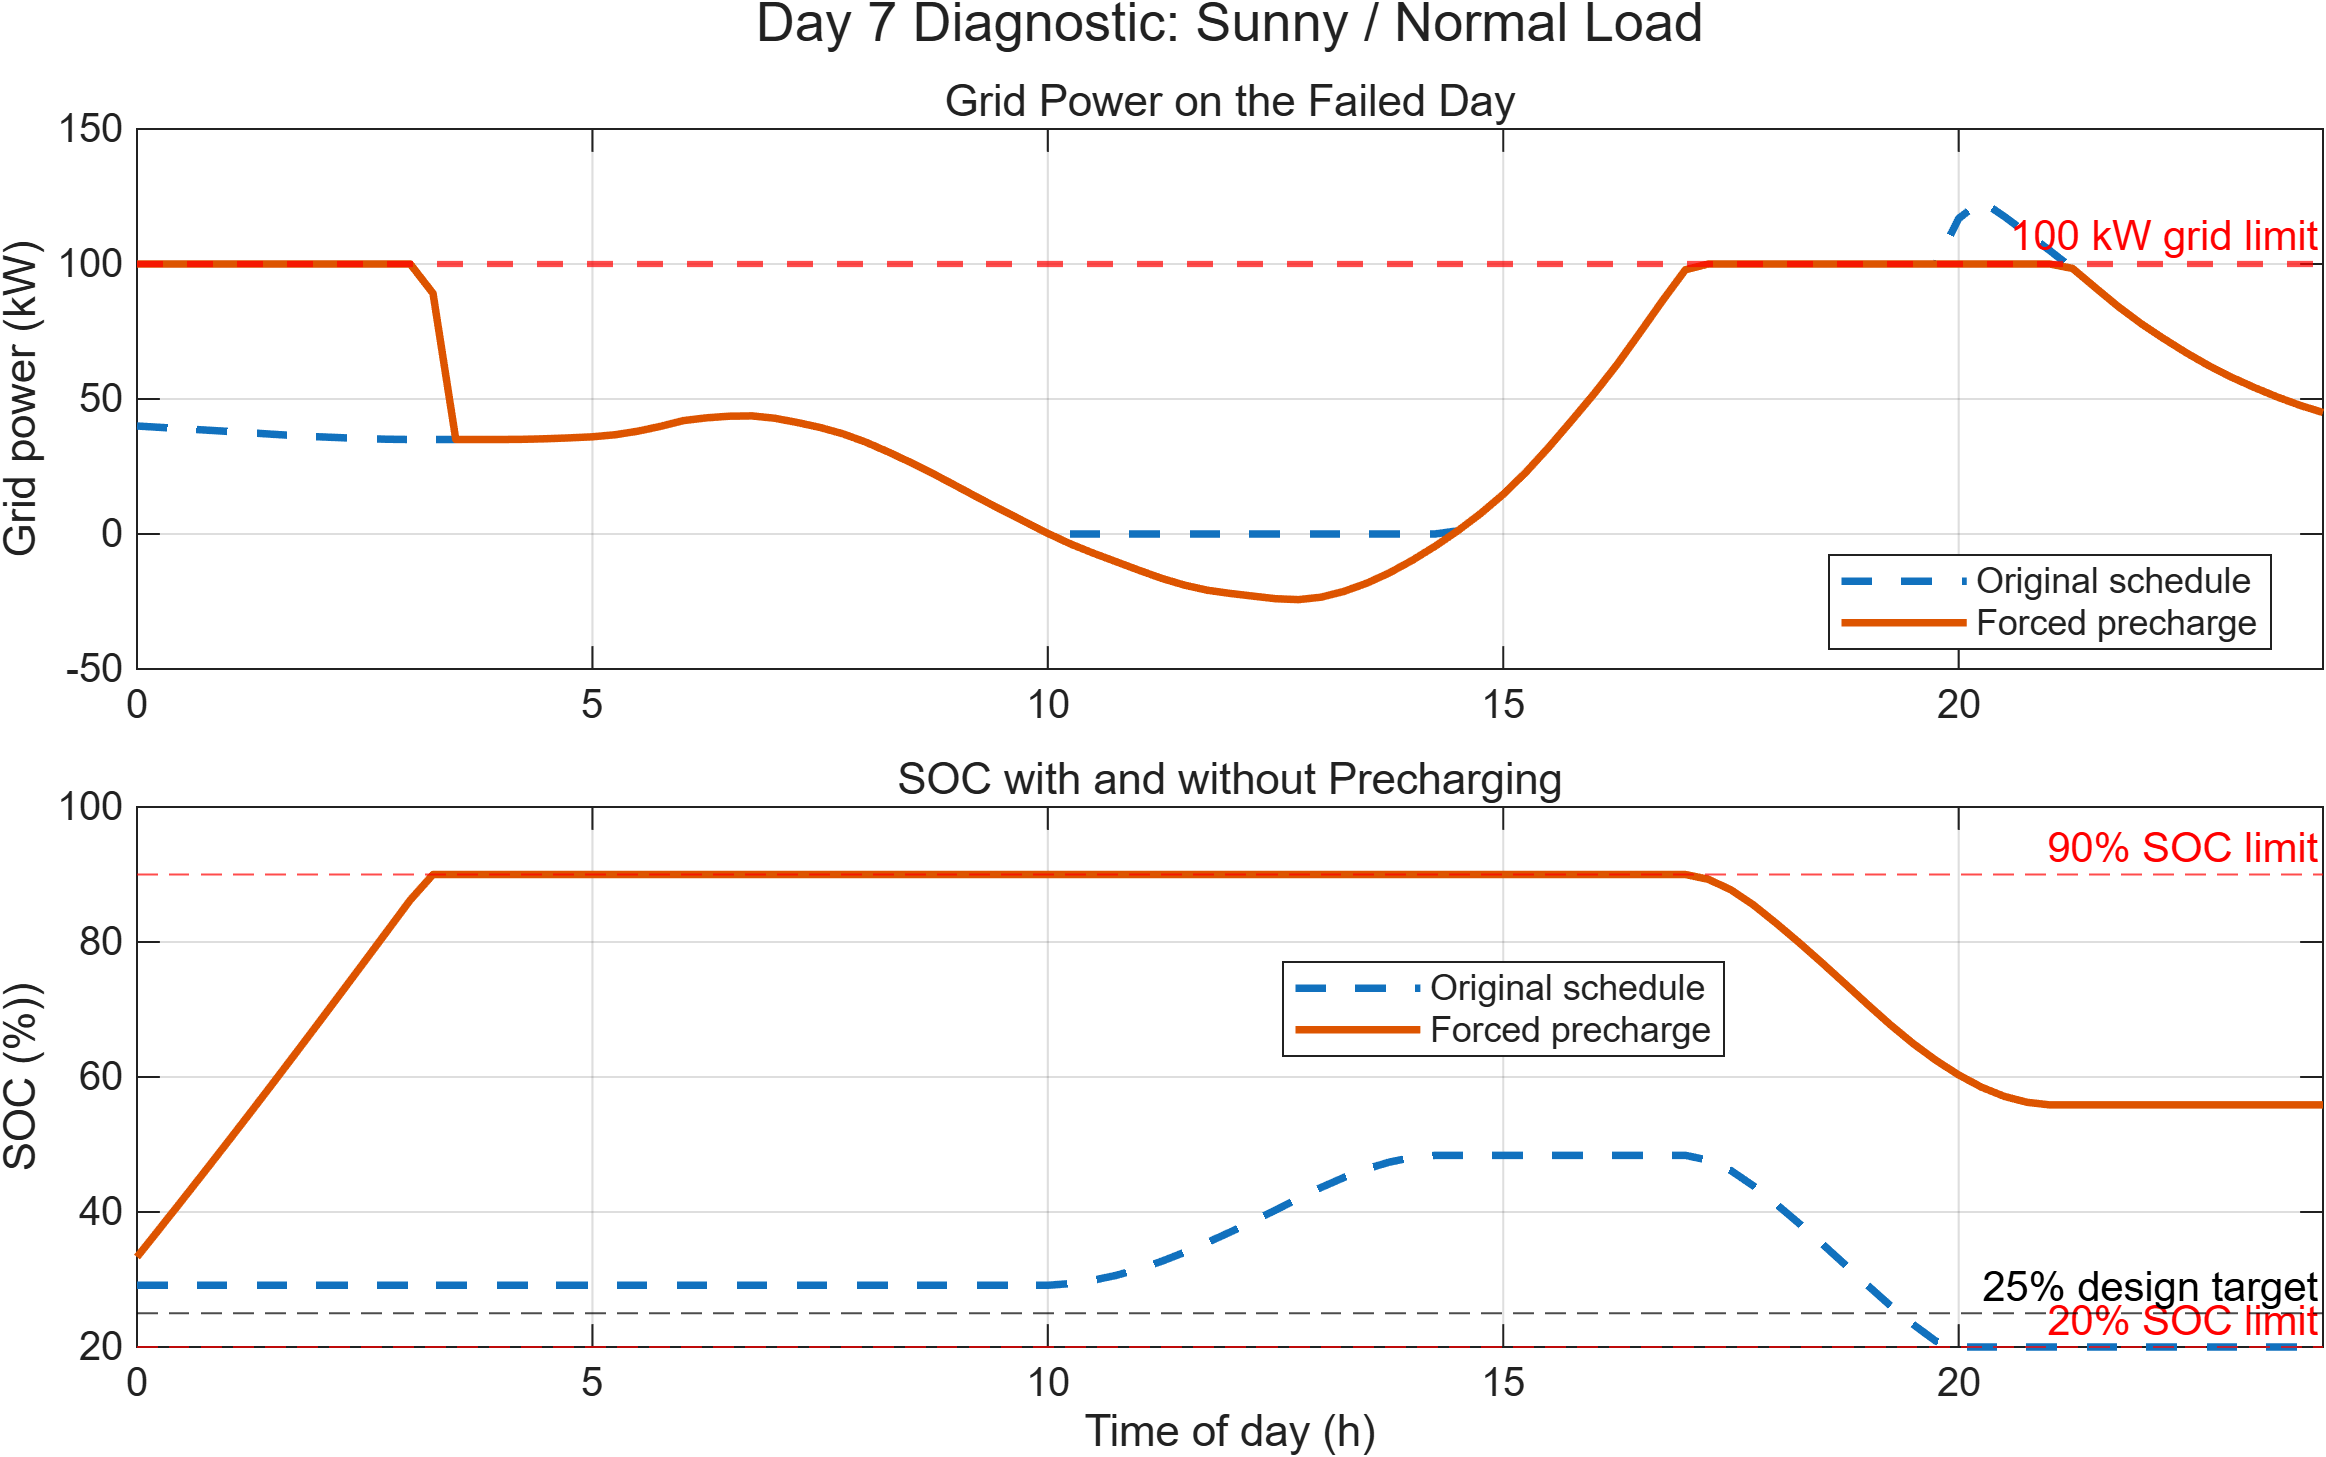

Source data for this figure (header and first rows):
CaseName, PrechargeEnable, PeakGrid_kW, GridExceedance_kWh, MinimumSOC_pct, MaximumSOC_pct, FinalSOC_pct, MaximumBatteryPower_kW, MaximumPowerBalanceError_kW, MeetsGridLimit, SOCWithinLimits, BatteryPowerWithinRating
Original schedule, 0, 123.4, 18.55, 20, 48.39, 20, 40, 0, 0, 1, 1
Forced precharge, 1, 100, 0, 33.33, 90, 55.87, 65, 0, 1, 1, 1
